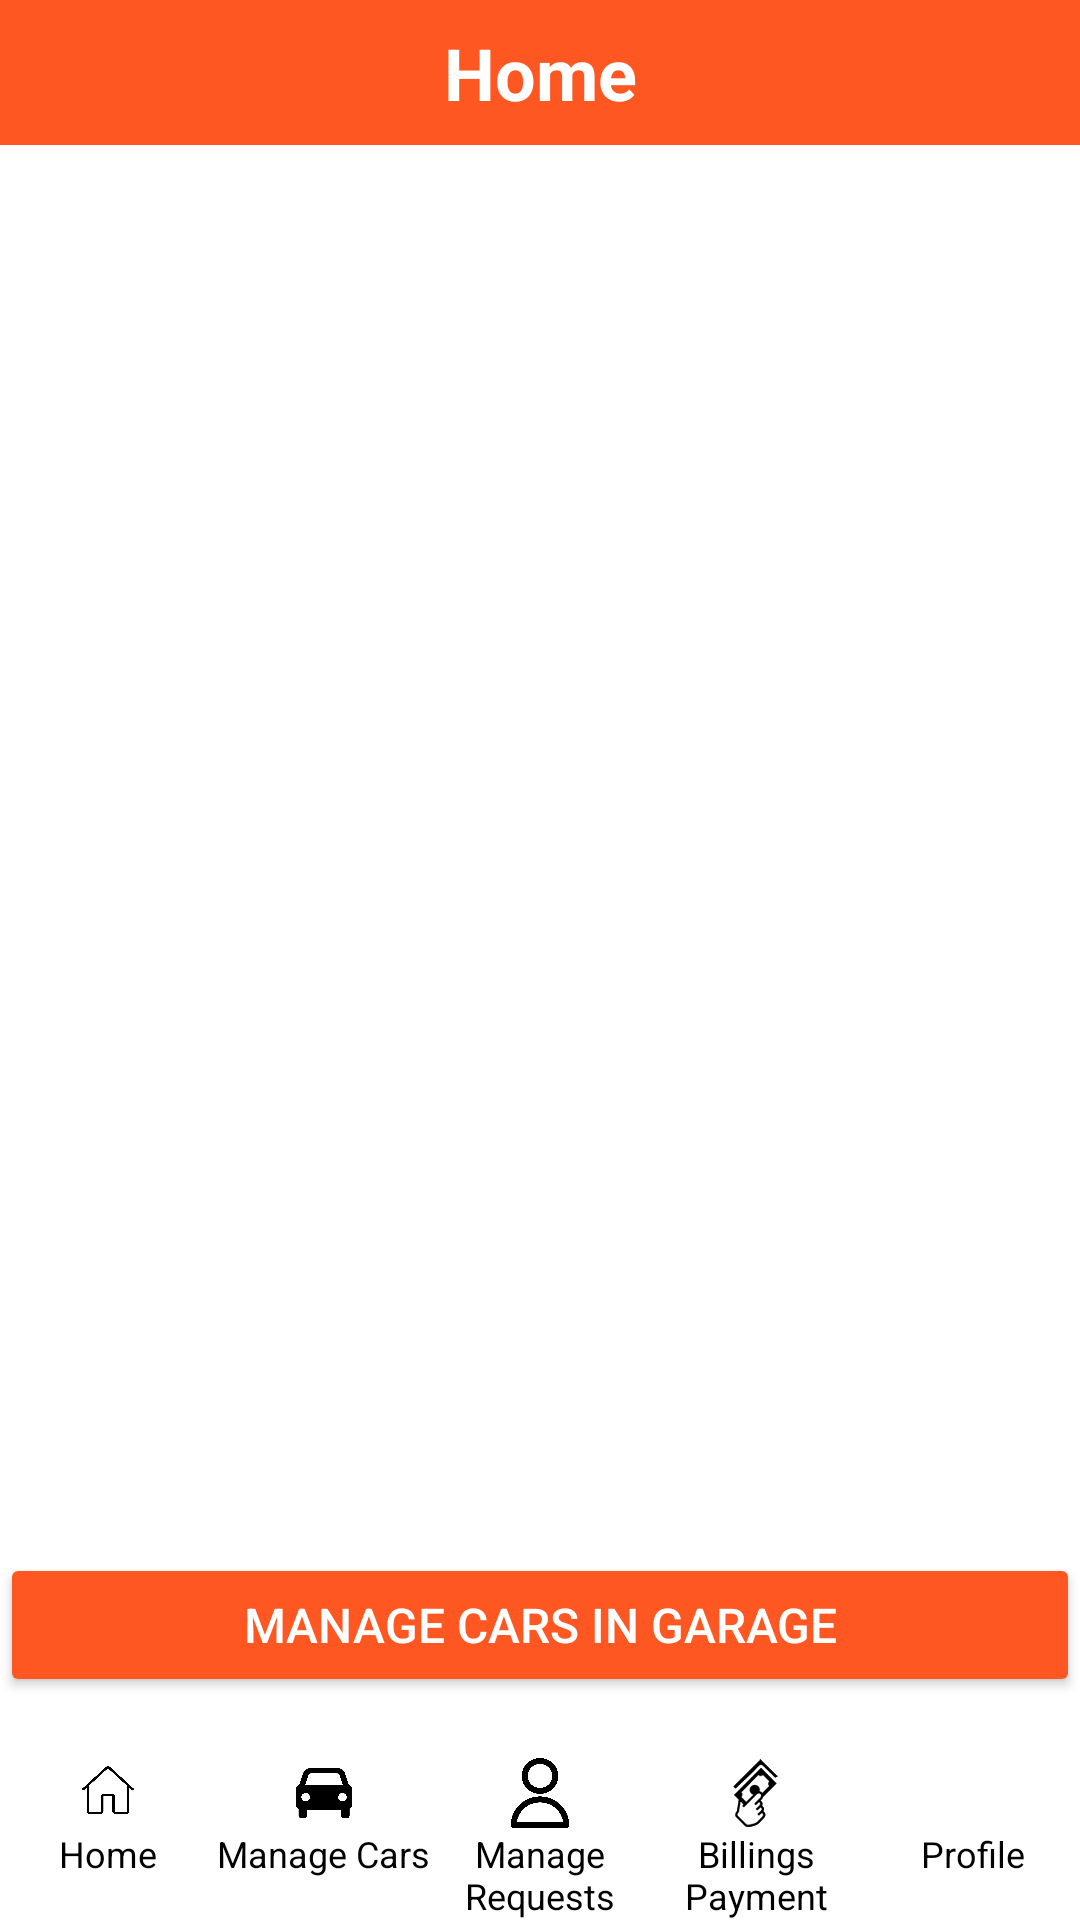

Here is an Android app screen rendered from its layout file. Give the layout XML and the strings, colors and styles it references.
<!-- AndroidManifest.xml: application theme Theme.GarageKo -->
<!-- res/layout/activity_garage_owner_home_screen.xml -->
<LinearLayout
    xmlns:android="http://schemas.android.com/apk/res/android"
    android:layout_width="match_parent"
    android:layout_height="match_parent"
    android:orientation="vertical"
    android:background="@color/backgroundColor"> 

    
    <LinearLayout
        android:layout_width="match_parent"
        android:layout_height="wrap_content"
        android:orientation="horizontal"
        android:padding="8dp"
        android:background="@color/colorPrimary"> 

        <TextView
            android:id="@+id/titleText"
            android:layout_width="match_parent"
            android:layout_height="wrap_content"
            android:text="Home"
            android:textSize="24sp"
            android:textStyle="bold"
            android:textColor="@android:color/white"
            android:gravity="center"
            android:layout_gravity="center" />
    </LinearLayout>

    
    <androidx.recyclerview.widget.RecyclerView
        android:id="@+id/recyclerView"
        android:layout_width="match_parent"
        android:layout_height="0dp"
        android:layout_weight="1" />

    
    <Button
        android:id="@+id/manageCustomersButton"
        android:layout_width="match_parent"
        android:layout_height="wrap_content"
        android:text="Manage Cars In Garage"
        android:textSize="16sp"
        android:backgroundTint="@color/colorPrimary"
        android:textColor="@android:color/white"
        android:layout_marginBottom="20dp"
        />

    
    <LinearLayout
        android:layout_gravity="bottom"
        android:layout_width="match_parent"
        android:layout_height="wrap_content"
        android:orientation="horizontal"
        android:background="@color/backgroundColor">

        <LinearLayout
            android:layout_width="0dp"
            android:layout_height="wrap_content"
            android:layout_weight="1"
            android:orientation="vertical"
            android:gravity="center">
            <ImageView
                android:id="@+id/homeIcon"
                android:layout_width="24dp"
                android:layout_height="24dp"
                android:src="@drawable/home" />
            <TextView
                android:layout_width="wrap_content"
                android:layout_height="wrap_content"
                android:text="Home"
                android:textColor="#000000"
                android:textSize="12sp"
                android:gravity="center" />
        </LinearLayout>

        <LinearLayout
            android:layout_width="0dp"
            android:layout_height="wrap_content"
            android:layout_weight="1"
            android:orientation="vertical"
            android:gravity="center">
            <ImageView
                android:id="@+id/manageCarsIcon"
                android:layout_width="24dp"
                android:layout_height="24dp"
                android:src="@drawable/managecars" />
            <TextView
                android:layout_width="wrap_content"
                android:layout_height="wrap_content"
                android:text="Manage Cars"
                android:textColor="#000000"
                android:textSize="12sp"
                android:gravity="center" />
        </LinearLayout>

        <LinearLayout
            android:layout_width="0dp"
            android:layout_height="wrap_content"
            android:layout_weight="1"
            android:orientation="vertical"
            android:gravity="center">
            <ImageView
                android:id="@+id/manageRequestsIcon"
                android:layout_width="24dp"
                android:layout_height="24dp"
                android:src="@drawable/managerequests" />
            <TextView
                android:layout_width="wrap_content"
                android:layout_height="wrap_content"
                android:text="Manage Requests"
                android:textColor="#000000"
                android:textSize="12sp"
                android:gravity="center" />
        </LinearLayout>

        <LinearLayout
            android:layout_width="0dp"
            android:layout_height="wrap_content"
            android:layout_weight="1"
            android:orientation="vertical"
            android:gravity="center">
            <ImageView
                android:id="@+id/billingIcon"
                android:layout_width="24dp"
                android:layout_height="24dp"
                android:src="@drawable/billing" />
            <TextView
                android:layout_width="wrap_content"
                android:layout_height="wrap_content"
                android:text="Billings Payment"
                android:textColor="#000000"
                android:textSize="12sp"
                android:gravity="center" />
        </LinearLayout>

        <LinearLayout
            android:layout_width="0dp"
            android:layout_height="wrap_content"
            android:layout_weight="1"
            android:orientation="vertical"
            android:gravity="center">
            <ImageView
                android:id="@+id/ratesIcon"
                android:layout_width="24dp"
                android:layout_height="24dp"
                android:src="@drawable/menu_black" />
            <TextView
                android:layout_width="wrap_content"
                android:layout_height="wrap_content"
                android:text="Profile"
                android:textColor="#000000"
                android:textSize="12sp"
                android:gravity="center" />
        </LinearLayout>
    </LinearLayout>
</LinearLayout>
<!-- resources referenced by this layout -->
<resources>
  <color name="backgroundColor">#FFFFFF</color>
  <color name="colorPrimary">#FF5722</color>
  <!-- drawable billing: png bitmap (drawable, 139206 bytes) -->
  <!-- drawable home: png bitmap (drawable, 21556 bytes) -->
  <!-- drawable managecars: png bitmap (drawable, 21511 bytes) -->
  <!-- drawable managerequests: png bitmap (drawable, 32079 bytes) -->
  <style name="Theme.GarageKo" parent="Base.Theme.GarageKo" />
  <style name="Base.Theme.GarageKo" parent="Theme.Material3.DayNight.NoActionBar">
          
          
      </style>
</resources>
